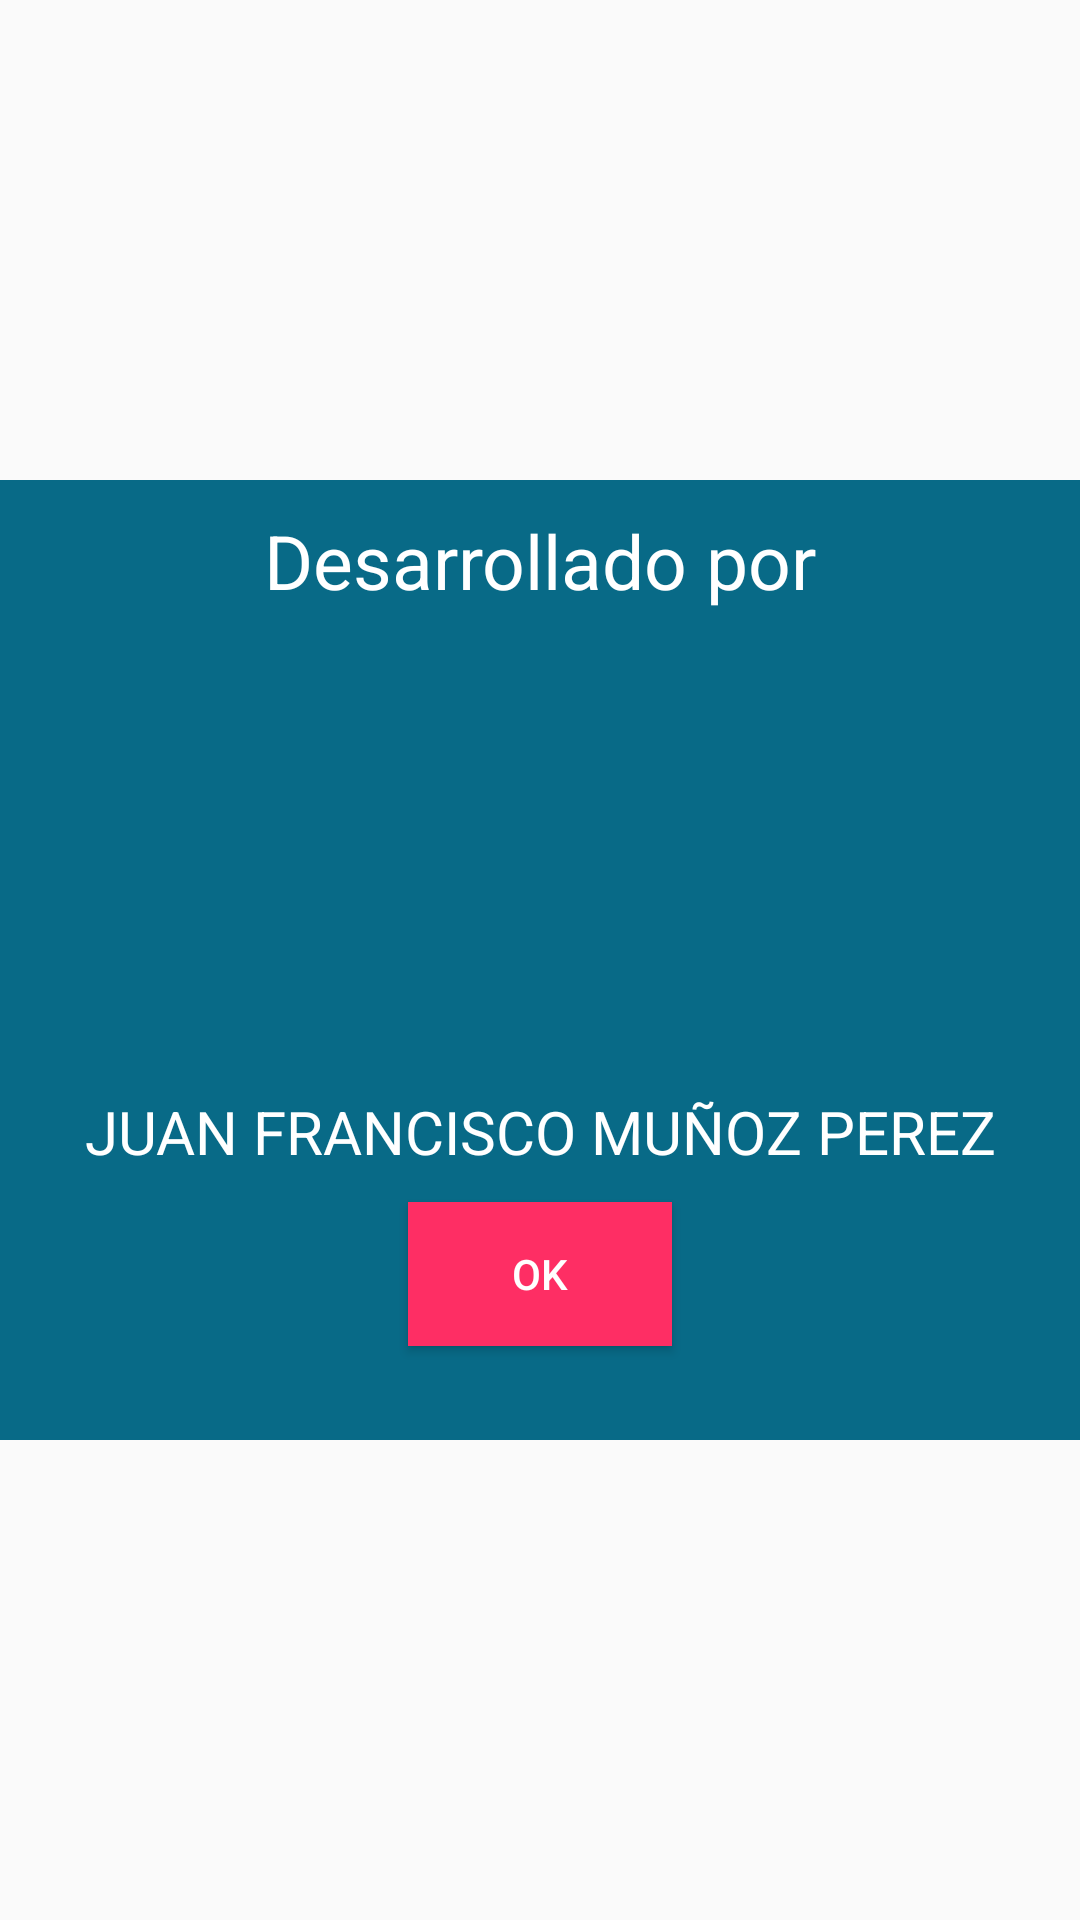

Reconstruct the res/layout file that produces this screen, plus the resources it refers to.
<!-- AndroidManifest.xml: application theme Theme.JuegoGolpeaTopo -->
<!-- res/layout/acerca_de.xml -->
<?xml version="1.0" encoding="utf-8"?>
<RelativeLayout
    xmlns:android="http://schemas.android.com/apk/res/android"
    xmlns:tools="http://schemas.android.com/tools"
    android:layout_width="match_parent"
    android:layout_height="match_parent"
    android:gravity="center">

    <androidx.appcompat.widget.LinearLayoutCompat
        android:layout_width="400dp"
        android:layout_height="320dp"
        android:background="#086A87"
        android:orientation="vertical"
        tools:ignore="TextSizeCheck">

        <TextView
            android:id="@+id/txtDesarrolladoPor"
            android:layout_width="match_parent"
            android:layout_height="wrap_content"
            android:layout_marginTop="10dp"
            android:gravity="center"
            android:text="@string/txtDesarrolladoPor"
            android:textColor="#ffffff"
            android:textSize="25sp" />

        <androidx.appcompat.widget.AppCompatImageView
            android:layout_width="150dp"
            android:layout_height="150dp"
            android:layout_gravity="center"
            android:src="@drawable/programer" />

        <TextView
            android:id="@+id/txtDevNombre"
            android:layout_width="match_parent"
            android:layout_height="wrap_content"
            android:layout_marginTop="10dp"
            android:gravity="center"
            android:text="@string/txtDevNombre"
            android:textColor="#ffffff"
            android:textSize="20sp" />

        <Button
            android:id="@+id/ok"
            android:layout_width="wrap_content"
            android:layout_height="wrap_content"
            android:layout_gravity="center"
            android:layout_marginTop="10dp"
            android:background="#FE2E64"
            android:text="@string/ok"
            android:textColor="#ffffff"
            tools:ignore="TextContrastCheck" />

    </androidx.appcompat.widget.LinearLayoutCompat>

</RelativeLayout>
<!-- resources referenced by this layout -->
<resources>
  <string name="ok">OK</string>
  <string name="txtDesarrolladoPor">Desarrollado por</string>
  <string name="txtDevNombre">JUAN FRANCISCO MUÑOZ PEREZ</string>
  <style name="Theme.JuegoGolpeaTopo" parent="Theme.AppCompat.Light.NoActionBar" />
</resources>
